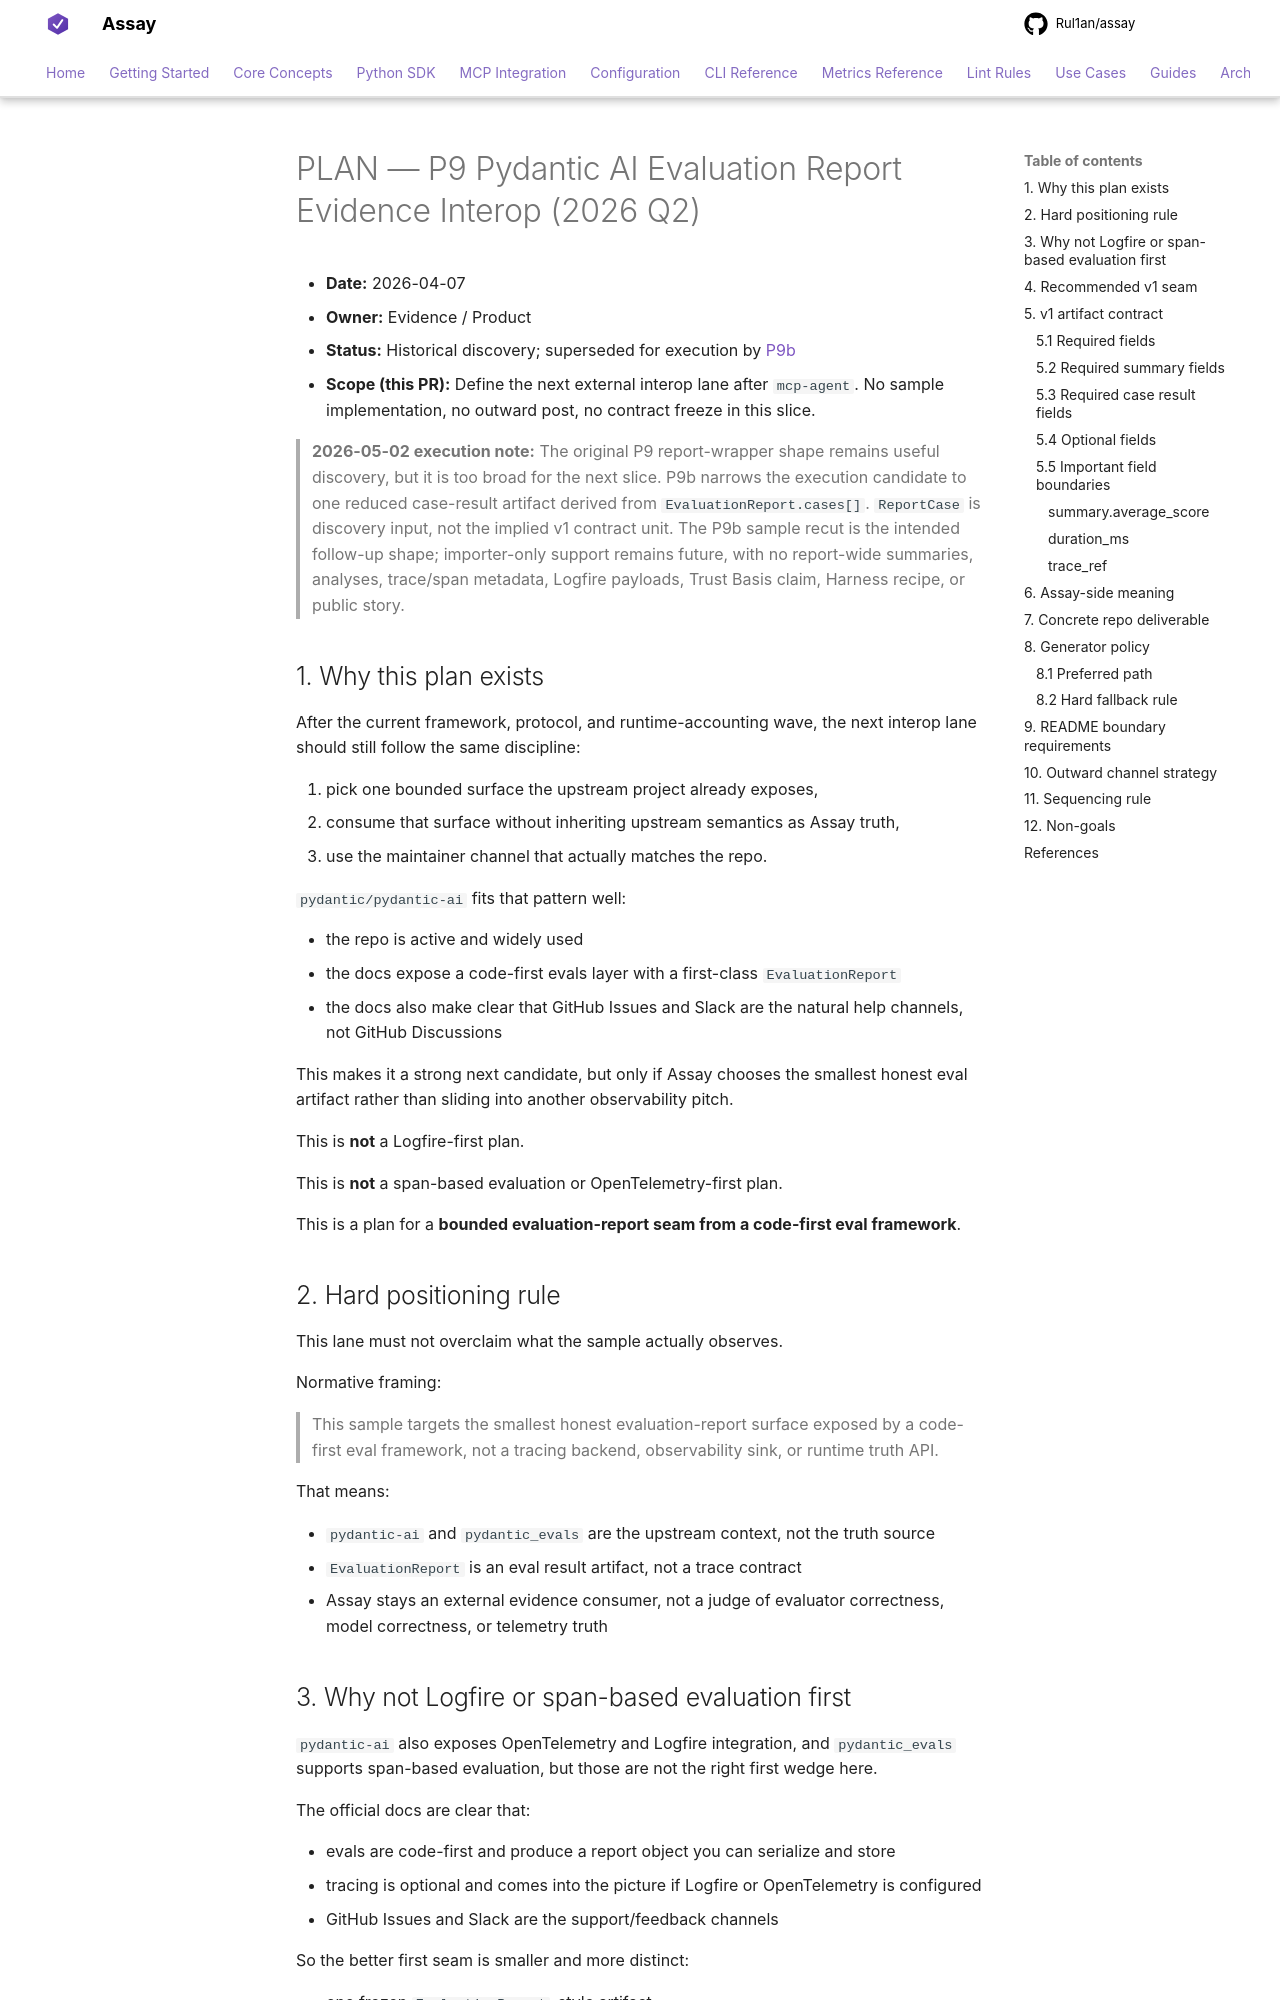

repository: Rul1an/assay · page: architecture/PLAN-P9-PYDANTIC-AI-EVAL-REPORT-EVIDENCE-2026q2/index.html · generator: mkdocs

# PLAN — P9 Pydantic AI Evaluation Report Evidence Interop (2026 Q2)

- **Date:** 2026-04-07
- **Owner:** Evidence / Product
- **Status:** Historical discovery; superseded for execution by
  [P9b](./PLAN-P9B-PYDANTIC-REPORTCASE-RESULT-EVIDENCE-2026q2.md)
- **Scope (this PR):** Define the next external interop lane after `mcp-agent`.
  No sample implementation, no outward post, no contract freeze in this slice.

> **2026-05-02 execution note:** The original P9 report-wrapper shape remains
> useful discovery, but it is too broad for the next slice. P9b narrows the
> execution candidate to one reduced case-result artifact derived from
> `EvaluationReport.cases[]`. `ReportCase` is discovery input, not the implied
> v1 contract unit. The P9b sample recut is the intended follow-up shape;
> importer-only support remains future, with no report-wide summaries,
> analyses, trace/span metadata, Logfire payloads, Trust Basis claim, Harness
> recipe, or public story.

## 1. Why this plan exists

After the current framework, protocol, and runtime-accounting wave, the next
interop lane should still follow the same discipline:

1. pick one bounded surface the upstream project already exposes,
2. consume that surface without inheriting upstream semantics as Assay truth,
3. use the maintainer channel that actually matches the repo.

`pydantic/pydantic-ai` fits that pattern well:

- the repo is active and widely used
- the docs expose a code-first evals layer with a first-class `EvaluationReport`
- the docs also make clear that GitHub Issues and Slack are the natural help
  channels, not GitHub Discussions

This makes it a strong next candidate, but only if Assay chooses the smallest
honest eval artifact rather than sliding into another observability pitch.

This is **not** a Logfire-first plan.

This is **not** a span-based evaluation or OpenTelemetry-first plan.

This is a plan for a **bounded evaluation-report seam from a code-first eval
framework**.
